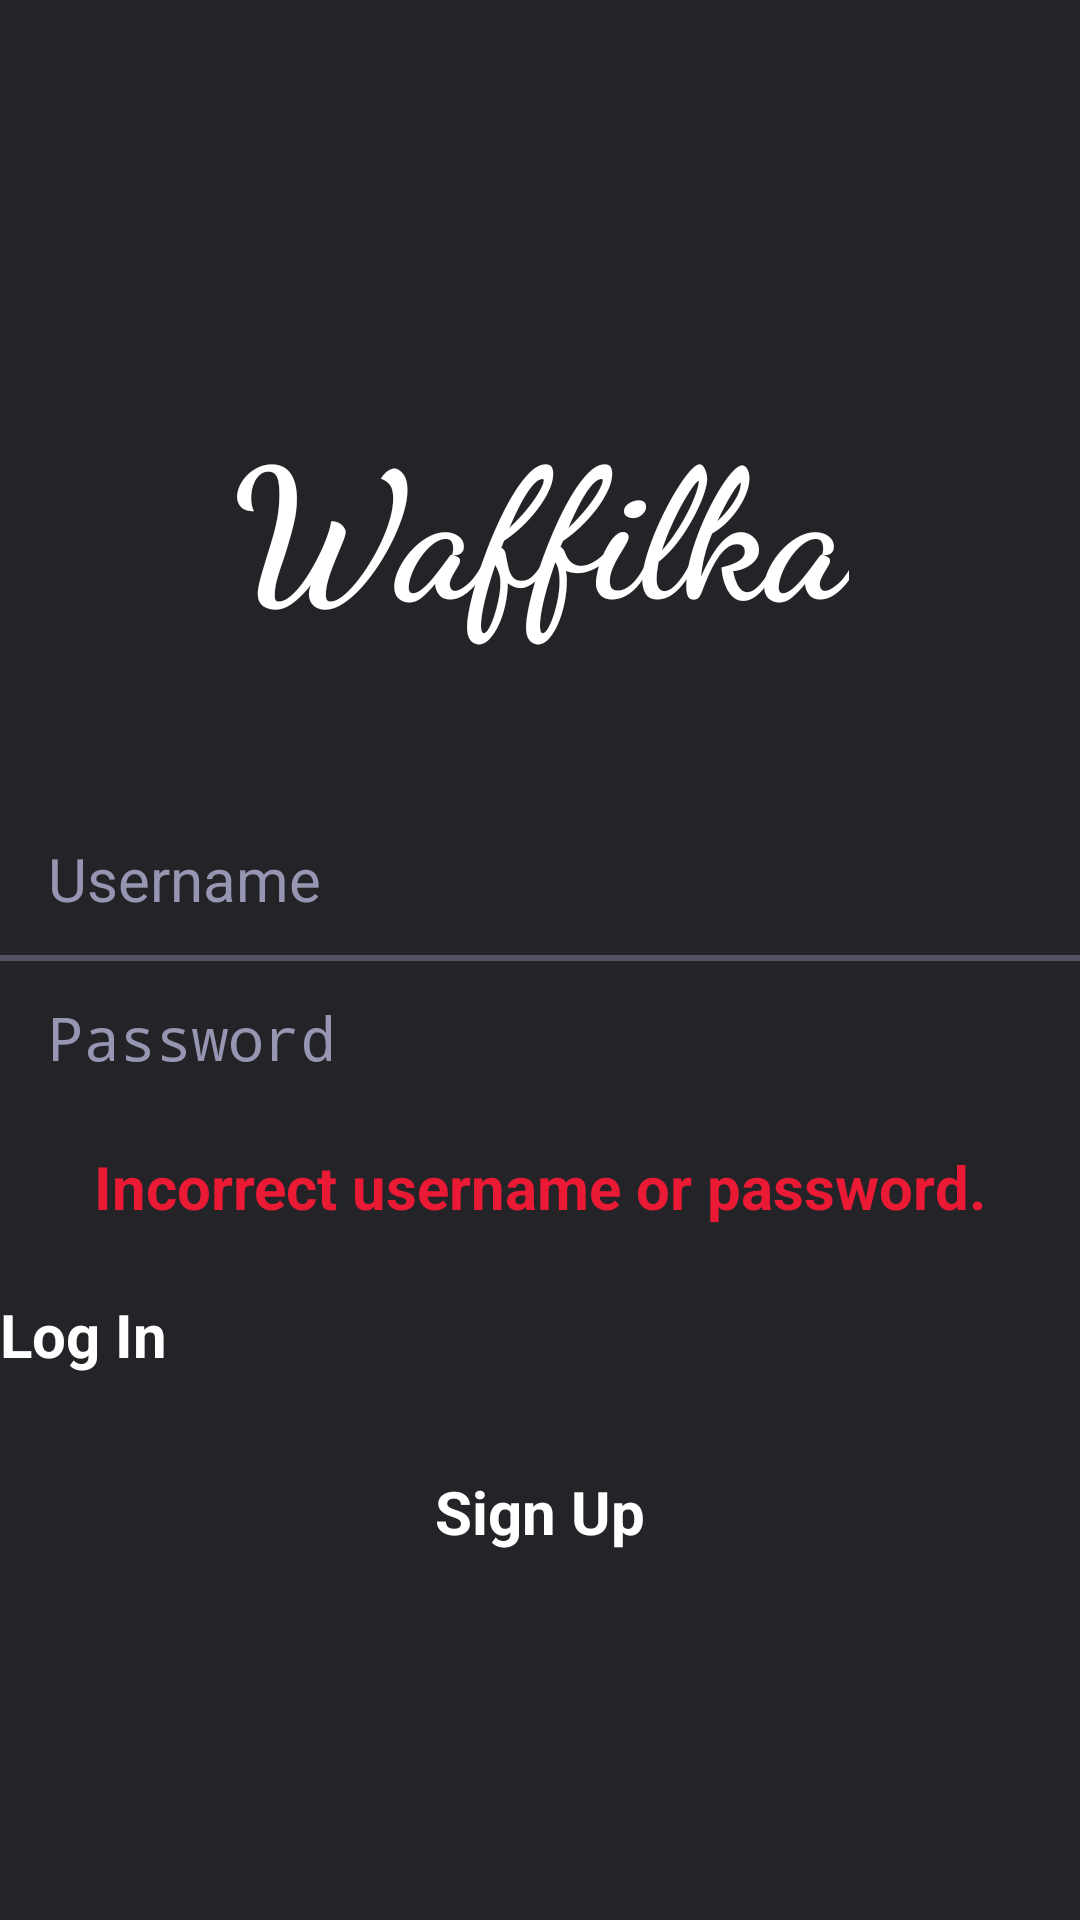

Android layout source for this screen:
<!-- AndroidManifest.xml: application theme Theme.Lab_4 -->
<!-- res/layout/fragment_log_in.xml -->
<?xml version="1.0" encoding="utf-8"?>
<androidx.constraintlayout.widget.ConstraintLayout xmlns:android="http://schemas.android.com/apk/res/android"
    xmlns:app="http://schemas.android.com/apk/res-auto"
    xmlns:tools="http://schemas.android.com/tools"
    android:layout_width="match_parent"
    android:layout_height="match_parent"
    android:background="@color/colorGreyDark"
    tools:context=".MainActivity" >

    <LinearLayout
        android:id="@+id/linearLayout"
        android:layout_width="wrap_content"
        android:layout_height="wrap_content"
        android:layout_marginHorizontal="24dp"
        android:layout_marginTop="52dp"
        android:background="@drawable/round_rect_text"
        android:orientation="vertical"
        app:layout_constraintEnd_toEndOf="parent"
        app:layout_constraintStart_toStartOf="parent"
        app:layout_constraintTop_toBottomOf="@+id/textView4">

        <EditText
            android:id="@+id/login_username"
            android:layout_width="wrap_content"
            android:layout_height="0dp"
            android:layout_weight="1"
            android:minWidth="368dp"
            android:maxWidth="368dp"
            android:background="@android:color/transparent"
            android:hint="@string/username"
            android:paddingLeft="16dp"
            android:paddingTop="12dp"
            android:paddingRight="16dp"
            android:paddingBottom="12dp"
            android:singleLine="true"
            android:inputType="textNoSuggestions"
            android:textColor="@color/colorText"
            android:textSize="20sp" />

        <View
            android:layout_width="match_parent"
            android:layout_height="2dp"
            android:background="@color/colorGreyLight" />

        <EditText
            android:id="@+id/login_password"
            android:layout_width="match_parent"
            android:layout_height="0dp"
            android:layout_weight="1"
            android:background="@android:color/transparent"
            android:hint="@string/password"
            android:inputType="textPassword"
            android:paddingLeft="16dp"
            android:paddingTop="12dp"
            android:paddingRight="16dp"
            android:paddingBottom="12dp"
            android:singleLine="true"
            android:textColor="@color/colorText"
            android:textSize="20sp" />

    </LinearLayout>

    <Button
        android:id="@+id/buttonConfirm"
        style="@android:style/TextAppearance.Material.Widget.Button.Borderless.Colored"
        android:layout_width="wrap_content"
        android:layout_height="0dp"
        android:layout_marginHorizontal="24dp"
        android:layout_marginTop="48dp"
        android:minWidth="368dp"
        android:maxWidth="368dp"
        android:layout_weight="1"
        android:background="@drawable/my_button"
        android:paddingTop="12dp"
        android:paddingBottom="12dp"
        android:text="@string/log_in"
        android:textAllCaps="false"
        android:textColor="@color/colorWhite"
        android:textSize="20sp"
        android:textStyle="bold"
        app:layout_constraintEnd_toEndOf="parent"
        app:layout_constraintStart_toStartOf="parent"
        app:layout_constraintTop_toBottomOf="@+id/linearLayout" />

    <TextView
        android:id="@+id/textView3"
        android:layout_width="wrap_content"
        android:layout_height="wrap_content"
        android:layout_marginTop="20dp"
        android:text="@string/sign_up"
        android:textColor="@color/colorWhite"
        android:textSize="20sp"
        android:textStyle="bold"
        app:layout_constraintEnd_toEndOf="parent"
        app:layout_constraintStart_toStartOf="parent"
        app:layout_constraintTop_toBottomOf="@+id/buttonConfirm" />

    

    <TextView
        android:id="@+id/textView4"
        android:layout_width="wrap_content"
        android:layout_height="wrap_content"
        android:layout_marginTop="132dp"
        android:fontFamily="cursive"
        android:text="Waffilka"
        android:textColor="@color/colorWhite"
        android:textSize="60sp"
        android:textStyle="bold"
        app:layout_constraintEnd_toEndOf="parent"
        app:layout_constraintStart_toStartOf="parent"
        app:layout_constraintTop_toTopOf="parent" />

    <TextView
        android:id="@+id/err"
        android:layout_width="wrap_content"
        android:layout_height="wrap_content"
        android:text="@string/log_in_error"
        android:textColor="@color/colorRed"
        android:textSize="20sp"
        android:textStyle="bold"
        app:layout_constraintBottom_toTopOf="@+id/buttonConfirm"
        app:layout_constraintEnd_toEndOf="parent"
        app:layout_constraintStart_toStartOf="parent"
        app:layout_constraintTop_toBottomOf="@+id/linearLayout" />

    

</androidx.constraintlayout.widget.ConstraintLayout>
<!-- resources referenced by this layout -->
<resources>
  <color name="colorGreyDark">#242428</color>
  <color name="colorGreyLight">#525263</color>
  <color name="colorRed">#EB1A34</color>
  <color name="colorText">#9696B2</color>
  <color name="colorWhite">#FFFFFF</color>
  <string name="google_sign_in">Or Sign In with </string>
  <string name="log_in">Log In</string>
  <string name="log_in_error">Incorrect username or password.</string>
  <string name="password">Password</string>
  <string name="sign_up">Sign Up</string>
  <string name="username">Username</string>
</resources>
